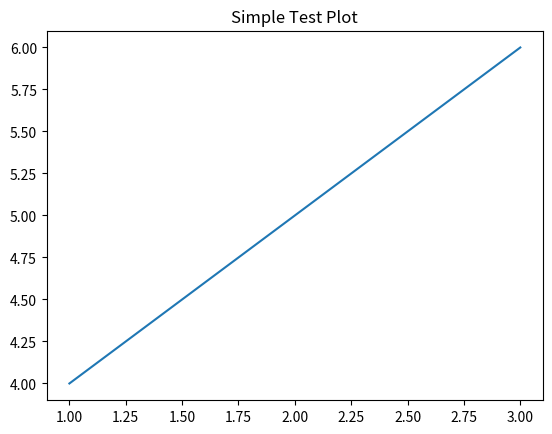

Here is the Python script that generated this plot:
import matplotlib
#matplotlib.use('TkAgg') # Or 'QtAgg'
import matplotlib.pyplot as plt

plt.plot([1, 2, 3], [4, 5, 6])
plt.title("Simple Test Plot")
plt.show()
